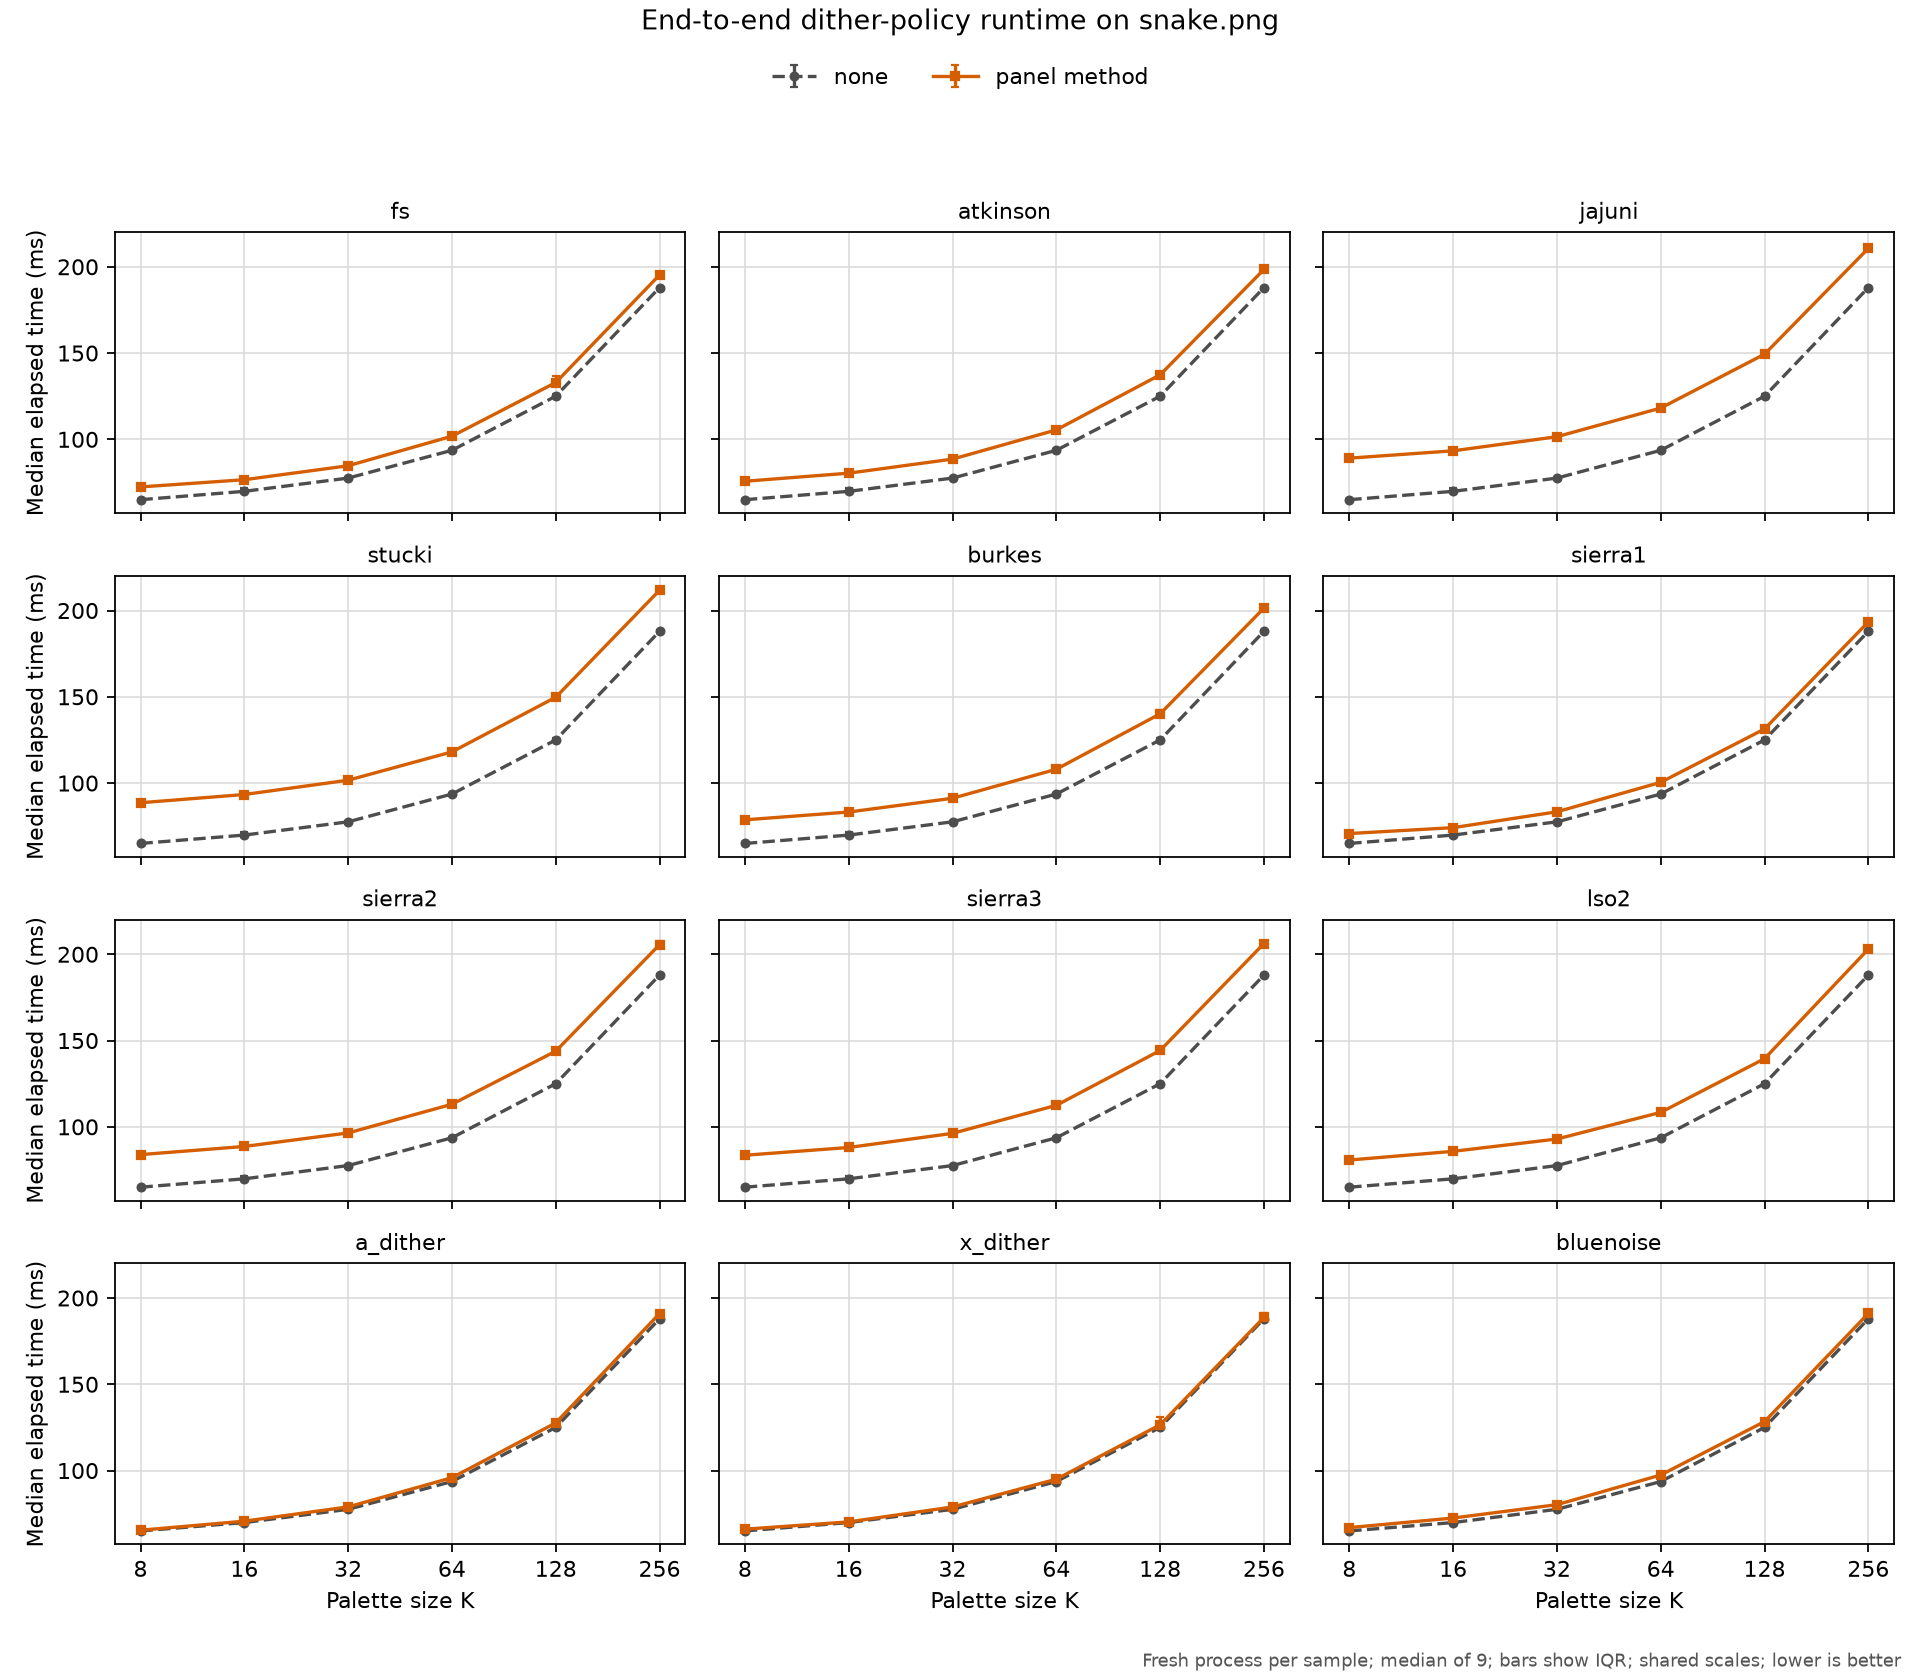

Values plotted in this chart, from the file beside it:
revision, platform, input, colors, method, diffusion_option, runs, median_seconds, q1_seconds, q3_seconds, min_seconds, max_seconds, speedup_vs_none, command
4e1e9283d0a8cfc2d27b8698658ef882de0b1dbf, macOS-26.5.1-arm64-arm-64bit-Mach-O, images/snake.png, 8, none, none:scan=raster, 9, 0.06502, 0.06462, 0.06557, 0.06443, 0.06955, 1.0, {img2sixel} --threads=1 --precision=8bit…
4e1e9283d0a8cfc2d27b8698658ef882de0b1dbf, macOS-26.5.1-arm64-arm-64bit-Mach-O, images/snake.png, 8, fs, fs:scan=raster, 9, 0.07242, 0.07175, 0.07247, 0.07119, 0.07623, 0.8979, {img2sixel} --threads=1 --precision=8bit…
4e1e9283d0a8cfc2d27b8698658ef882de0b1dbf, macOS-26.5.1-arm64-arm-64bit-Mach-O, images/snake.png, 8, atkinson, atkinson:scan=raster, 9, 0.07571, 0.07524, 0.07575, 0.07488, 0.07835, 0.8588, {img2sixel} --threads=1 --precision=8bit…
4e1e9283d0a8cfc2d27b8698658ef882de0b1dbf, macOS-26.5.1-arm64-arm-64bit-Mach-O, images/snake.png, 8, jajuni, jajuni:scan=raster, 9, 0.08909, 0.08855, 0.0901, 0.08773, 0.09134, 0.7298, {img2sixel} --threads=1 --precision=8bit…
4e1e9283d0a8cfc2d27b8698658ef882de0b1dbf, macOS-26.5.1-arm64-arm-64bit-Mach-O, images/snake.png, 8, stucki, stucki:scan=raster, 9, 0.0886, 0.08843, 0.08902, 0.08801, 0.09018, 0.7338, {img2sixel} --threads=1 --precision=8bit…
4e1e9283d0a8cfc2d27b8698658ef882de0b1dbf, macOS-26.5.1-arm64-arm-64bit-Mach-O, images/snake.png, 8, burkes, burkes:scan=raster, 9, 0.0787, 0.07839, 0.07972, 0.07764, 0.08085, 0.8262, {img2sixel} --threads=1 --precision=8bit…
4e1e9283d0a8cfc2d27b8698658ef882de0b1dbf, macOS-26.5.1-arm64-arm-64bit-Mach-O, images/snake.png, 8, sierra1, sierra:variant=1:scan=raster, 9, 0.07076, 0.06956, 0.07162, 0.06944, 0.07255, 0.9188, {img2sixel} --threads=1 --precision=8bit…
4e1e9283d0a8cfc2d27b8698658ef882de0b1dbf, macOS-26.5.1-arm64-arm-64bit-Mach-O, images/snake.png, 8, sierra2, sierra:variant=2:scan=raster, 9, 0.08389, 0.08332, 0.08401, 0.08216, 0.08607, 0.775, {img2sixel} --threads=1 --precision=8bit…
4e1e9283d0a8cfc2d27b8698658ef882de0b1dbf, macOS-26.5.1-arm64-arm-64bit-Mach-O, images/snake.png, 8, sierra3, sierra:variant=3:scan=raster, 9, 0.08352, 0.08332, 0.08387, 0.08309, 0.08505, 0.7785, {img2sixel} --threads=1 --precision=8bit…
4e1e9283d0a8cfc2d27b8698658ef882de0b1dbf, macOS-26.5.1-arm64-arm-64bit-Mach-O, images/snake.png, 8, lso2, lso2:scan=raster, 9, 0.08075, 0.08038, 0.08104, 0.08026, 0.08372, 0.8052, {img2sixel} --threads=1 --precision=8bit…
4e1e9283d0a8cfc2d27b8698658ef882de0b1dbf, macOS-26.5.1-arm64-arm-64bit-Mach-O, images/snake.png, 8, a_dither, a_dither:strength=0.150:scan=raster, 9, 0.06544, 0.06524, 0.06576, 0.06447, 0.06707, 0.9936, {img2sixel} --threads=1 --precision=8bit…
4e1e9283d0a8cfc2d27b8698658ef882de0b1dbf, macOS-26.5.1-arm64-arm-64bit-Mach-O, images/snake.png, 8, x_dither, x_dither:strength=0.100:scan=raster, 9, 0.06605, 0.06493, 0.06621, 0.06488, 0.06777, 0.9844, {img2sixel} --threads=1 --precision=8bit…
4e1e9283d0a8cfc2d27b8698658ef882de0b1dbf, macOS-26.5.1-arm64-arm-64bit-Mach-O, images/snake.png, 8, bluenoise, bluenoise:strength=0.055:gradient_factor…, 9, 0.06695, 0.0664, 0.0676, 0.06609, 0.06853, 0.9712, {img2sixel} --threads=1 --precision=8bit…
4e1e9283d0a8cfc2d27b8698658ef882de0b1dbf, macOS-26.5.1-arm64-arm-64bit-Mach-O, images/snake.png, 16, none, none:scan=raster, 9, 0.06987, 0.06893, 0.07162, 0.06841, 0.07524, 1.0, {img2sixel} --threads=1 --precision=8bit…
4e1e9283d0a8cfc2d27b8698658ef882de0b1dbf, macOS-26.5.1-arm64-arm-64bit-Mach-O, images/snake.png, 16, fs, fs:scan=raster, 9, 0.0766, 0.07631, 0.07715, 0.0756, 0.08004, 0.9121, {img2sixel} --threads=1 --precision=8bit…
4e1e9283d0a8cfc2d27b8698658ef882de0b1dbf, macOS-26.5.1-arm64-arm-64bit-Mach-O, images/snake.png, 16, atkinson, atkinson:scan=raster, 9, 0.08039, 0.08031, 0.08143, 0.07911, 0.08346, 0.8691, {img2sixel} --threads=1 --precision=8bit…
4e1e9283d0a8cfc2d27b8698658ef882de0b1dbf, macOS-26.5.1-arm64-arm-64bit-Mach-O, images/snake.png, 16, jajuni, jajuni:scan=raster, 9, 0.09334, 0.09265, 0.09361, 0.09255, 0.0959, 0.7485, {img2sixel} --threads=1 --precision=8bit…
4e1e9283d0a8cfc2d27b8698658ef882de0b1dbf, macOS-26.5.1-arm64-arm-64bit-Mach-O, images/snake.png, 16, stucki, stucki:scan=raster, 9, 0.09338, 0.0929, 0.09422, 0.09244, 0.09668, 0.7482, {img2sixel} --threads=1 --precision=8bit…
4e1e9283d0a8cfc2d27b8698658ef882de0b1dbf, macOS-26.5.1-arm64-arm-64bit-Mach-O, images/snake.png, 16, burkes, burkes:scan=raster, 9, 0.08323, 0.083, 0.08378, 0.08249, 0.08423, 0.8395, {img2sixel} --threads=1 --precision=8bit…
4e1e9283d0a8cfc2d27b8698658ef882de0b1dbf, macOS-26.5.1-arm64-arm-64bit-Mach-O, images/snake.png, 16, sierra1, sierra:variant=1:scan=raster, 9, 0.07417, 0.07412, 0.0752, 0.07402, 0.07625, 0.942, {img2sixel} --threads=1 --precision=8bit…
4e1e9283d0a8cfc2d27b8698658ef882de0b1dbf, macOS-26.5.1-arm64-arm-64bit-Mach-O, images/snake.png, 16, sierra2, sierra:variant=2:scan=raster, 9, 0.08862, 0.08812, 0.08984, 0.08699, 0.09193, 0.7884, {img2sixel} --threads=1 --precision=8bit…
4e1e9283d0a8cfc2d27b8698658ef882de0b1dbf, macOS-26.5.1-arm64-arm-64bit-Mach-O, images/snake.png, 16, sierra3, sierra:variant=3:scan=raster, 9, 0.08803, 0.08764, 0.08904, 0.08736, 0.09001, 0.7937, {img2sixel} --threads=1 --precision=8bit…
4e1e9283d0a8cfc2d27b8698658ef882de0b1dbf, macOS-26.5.1-arm64-arm-64bit-Mach-O, images/snake.png, 16, lso2, lso2:scan=raster, 9, 0.08579, 0.08481, 0.08683, 0.08451, 0.08833, 0.8144, {img2sixel} --threads=1 --precision=8bit…
4e1e9283d0a8cfc2d27b8698658ef882de0b1dbf, macOS-26.5.1-arm64-arm-64bit-Mach-O, images/snake.png, 16, a_dither, a_dither:strength=0.150:scan=raster, 9, 0.07066, 0.07044, 0.07128, 0.06897, 0.08362, 0.9887, {img2sixel} --threads=1 --precision=8bit…
4e1e9283d0a8cfc2d27b8698658ef882de0b1dbf, macOS-26.5.1-arm64-arm-64bit-Mach-O, images/snake.png, 16, x_dither, x_dither:strength=0.100:scan=raster, 9, 0.07025, 0.07001, 0.07087, 0.06952, 0.07486, 0.9946, {img2sixel} --threads=1 --precision=8bit…
4e1e9283d0a8cfc2d27b8698658ef882de0b1dbf, macOS-26.5.1-arm64-arm-64bit-Mach-O, images/snake.png, 16, bluenoise, bluenoise:strength=0.055:gradient_factor…, 9, 0.07249, 0.07232, 0.07272, 0.07067, 0.07627, 0.9639, {img2sixel} --threads=1 --precision=8bit…
4e1e9283d0a8cfc2d27b8698658ef882de0b1dbf, macOS-26.5.1-arm64-arm-64bit-Mach-O, images/snake.png, 32, none, none:scan=raster, 9, 0.07755, 0.07734, 0.07782, 0.07657, 0.07821, 1.0, {img2sixel} --threads=1 --precision=8bit…
4e1e9283d0a8cfc2d27b8698658ef882de0b1dbf, macOS-26.5.1-arm64-arm-64bit-Mach-O, images/snake.png, 32, fs, fs:scan=raster, 9, 0.08469, 0.08464, 0.08594, 0.08428, 0.08709, 0.9157, {img2sixel} --threads=1 --precision=8bit…
4e1e9283d0a8cfc2d27b8698658ef882de0b1dbf, macOS-26.5.1-arm64-arm-64bit-Mach-O, images/snake.png, 32, atkinson, atkinson:scan=raster, 9, 0.08855, 0.08754, 0.08935, 0.08733, 0.09214, 0.8758, {img2sixel} --threads=1 --precision=8bit…
4e1e9283d0a8cfc2d27b8698658ef882de0b1dbf, macOS-26.5.1-arm64-arm-64bit-Mach-O, images/snake.png, 32, jajuni, jajuni:scan=raster, 9, 0.1015, 0.1009, 0.1022, 0.1004, 0.1029, 0.7638, {img2sixel} --threads=1 --precision=8bit…
4e1e9283d0a8cfc2d27b8698658ef882de0b1dbf, macOS-26.5.1-arm64-arm-64bit-Mach-O, images/snake.png, 32, stucki, stucki:scan=raster, 9, 0.1017, 0.1013, 0.1017, 0.09986, 0.1039, 0.7627, {img2sixel} --threads=1 --precision=8bit…
4e1e9283d0a8cfc2d27b8698658ef882de0b1dbf, macOS-26.5.1-arm64-arm-64bit-Mach-O, images/snake.png, 32, burkes, burkes:scan=raster, 9, 0.0912, 0.09094, 0.09189, 0.09056, 0.09272, 0.8503, {img2sixel} --threads=1 --precision=8bit…
4e1e9283d0a8cfc2d27b8698658ef882de0b1dbf, macOS-26.5.1-arm64-arm-64bit-Mach-O, images/snake.png, 32, sierra1, sierra:variant=1:scan=raster, 9, 0.08336, 0.08264, 0.08361, 0.08174, 0.0875, 0.9303, {img2sixel} --threads=1 --precision=8bit…
4e1e9283d0a8cfc2d27b8698658ef882de0b1dbf, macOS-26.5.1-arm64-arm-64bit-Mach-O, images/snake.png, 32, sierra2, sierra:variant=2:scan=raster, 9, 0.09646, 0.09581, 0.09781, 0.09549, 0.09801, 0.8039, {img2sixel} --threads=1 --precision=8bit…
4e1e9283d0a8cfc2d27b8698658ef882de0b1dbf, macOS-26.5.1-arm64-arm-64bit-Mach-O, images/snake.png, 32, sierra3, sierra:variant=3:scan=raster, 9, 0.09621, 0.09594, 0.09692, 0.09539, 0.09867, 0.806, {img2sixel} --threads=1 --precision=8bit…
4e1e9283d0a8cfc2d27b8698658ef882de0b1dbf, macOS-26.5.1-arm64-arm-64bit-Mach-O, images/snake.png, 32, lso2, lso2:scan=raster, 9, 0.09294, 0.09267, 0.09326, 0.09205, 0.09521, 0.8343, {img2sixel} --threads=1 --precision=8bit…
4e1e9283d0a8cfc2d27b8698658ef882de0b1dbf, macOS-26.5.1-arm64-arm-64bit-Mach-O, images/snake.png, 32, a_dither, a_dither:strength=0.150:scan=raster, 9, 0.07895, 0.07834, 0.0799, 0.07781, 0.08151, 0.9822, {img2sixel} --threads=1 --precision=8bit…
4e1e9283d0a8cfc2d27b8698658ef882de0b1dbf, macOS-26.5.1-arm64-arm-64bit-Mach-O, images/snake.png, 32, x_dither, x_dither:strength=0.100:scan=raster, 9, 0.07891, 0.0786, 0.07931, 0.07751, 0.0802, 0.9827, {img2sixel} --threads=1 --precision=8bit…
4e1e9283d0a8cfc2d27b8698658ef882de0b1dbf, macOS-26.5.1-arm64-arm-64bit-Mach-O, images/snake.png, 32, bluenoise, bluenoise:strength=0.055:gradient_factor…, 9, 0.08023, 0.08, 0.08132, 0.07989, 0.08213, 0.9665, {img2sixel} --threads=1 --precision=8bit…
4e1e9283d0a8cfc2d27b8698658ef882de0b1dbf, macOS-26.5.1-arm64-arm-64bit-Mach-O, images/snake.png, 64, none, none:scan=raster, 9, 0.09364, 0.09338, 0.0943, 0.09312, 0.09657, 1.0, {img2sixel} --threads=1 --precision=8bit…
4e1e9283d0a8cfc2d27b8698658ef882de0b1dbf, macOS-26.5.1-arm64-arm-64bit-Mach-O, images/snake.png, 64, fs, fs:scan=raster, 9, 0.1018, 0.1013, 0.1023, 0.1009, 0.1043, 0.9197, {img2sixel} --threads=1 --precision=8bit…
4e1e9283d0a8cfc2d27b8698658ef882de0b1dbf, macOS-26.5.1-arm64-arm-64bit-Mach-O, images/snake.png, 64, atkinson, atkinson:scan=raster, 9, 0.1055, 0.105, 0.1058, 0.1038, 0.1076, 0.8878, {img2sixel} --threads=1 --precision=8bit…
4e1e9283d0a8cfc2d27b8698658ef882de0b1dbf, macOS-26.5.1-arm64-arm-64bit-Mach-O, images/snake.png, 64, jajuni, jajuni:scan=raster, 9, 0.1181, 0.1172, 0.1183, 0.1166, 0.1187, 0.7927, {img2sixel} --threads=1 --precision=8bit…
4e1e9283d0a8cfc2d27b8698658ef882de0b1dbf, macOS-26.5.1-arm64-arm-64bit-Mach-O, images/snake.png, 64, stucki, stucki:scan=raster, 9, 0.1181, 0.1173, 0.1192, 0.117, 0.1217, 0.7931, {img2sixel} --threads=1 --precision=8bit…
4e1e9283d0a8cfc2d27b8698658ef882de0b1dbf, macOS-26.5.1-arm64-arm-64bit-Mach-O, images/snake.png, 64, burkes, burkes:scan=raster, 9, 0.108, 0.1075, 0.109, 0.1072, 0.1092, 0.8669, {img2sixel} --threads=1 --precision=8bit…
4e1e9283d0a8cfc2d27b8698658ef882de0b1dbf, macOS-26.5.1-arm64-arm-64bit-Mach-O, images/snake.png, 64, sierra1, sierra:variant=1:scan=raster, 9, 0.1004, 0.09974, 0.1024, 0.09844, 0.1037, 0.9322, {img2sixel} --threads=1 --precision=8bit…
4e1e9283d0a8cfc2d27b8698658ef882de0b1dbf, macOS-26.5.1-arm64-arm-64bit-Mach-O, images/snake.png, 64, sierra2, sierra:variant=2:scan=raster, 9, 0.1131, 0.1129, 0.1142, 0.112, 0.1153, 0.8281, {img2sixel} --threads=1 --precision=8bit…
4e1e9283d0a8cfc2d27b8698658ef882de0b1dbf, macOS-26.5.1-arm64-arm-64bit-Mach-O, images/snake.png, 64, sierra3, sierra:variant=3:scan=raster, 9, 0.1125, 0.1123, 0.1134, 0.1122, 0.1145, 0.8327, {img2sixel} --threads=1 --precision=8bit…
4e1e9283d0a8cfc2d27b8698658ef882de0b1dbf, macOS-26.5.1-arm64-arm-64bit-Mach-O, images/snake.png, 64, lso2, lso2:scan=raster, 9, 0.1084, 0.1079, 0.1095, 0.1071, 0.1107, 0.864, {img2sixel} --threads=1 --precision=8bit…
4e1e9283d0a8cfc2d27b8698658ef882de0b1dbf, macOS-26.5.1-arm64-arm-64bit-Mach-O, images/snake.png, 64, a_dither, a_dither:strength=0.150:scan=raster, 9, 0.09586, 0.09533, 0.09635, 0.09476, 0.09702, 0.9768, {img2sixel} --threads=1 --precision=8bit…
4e1e9283d0a8cfc2d27b8698658ef882de0b1dbf, macOS-26.5.1-arm64-arm-64bit-Mach-O, images/snake.png, 64, x_dither, x_dither:strength=0.100:scan=raster, 9, 0.09499, 0.09483, 0.09544, 0.09464, 0.09643, 0.9858, {img2sixel} --threads=1 --precision=8bit…
4e1e9283d0a8cfc2d27b8698658ef882de0b1dbf, macOS-26.5.1-arm64-arm-64bit-Mach-O, images/snake.png, 64, bluenoise, bluenoise:strength=0.055:gradient_factor…, 9, 0.09743, 0.09679, 0.09787, 0.09619, 0.09907, 0.9611, {img2sixel} --threads=1 --precision=8bit…
4e1e9283d0a8cfc2d27b8698658ef882de0b1dbf, macOS-26.5.1-arm64-arm-64bit-Mach-O, images/snake.png, 128, none, none:scan=raster, 9, 0.125, 0.1247, 0.1262, 0.1245, 0.1291, 1.0, {img2sixel} --threads=1 --precision=8bit…
4e1e9283d0a8cfc2d27b8698658ef882de0b1dbf, macOS-26.5.1-arm64-arm-64bit-Mach-O, images/snake.png, 128, fs, fs:scan=raster, 9, 0.1329, 0.1323, 0.1364, 0.1318, 0.1369, 0.9405, {img2sixel} --threads=1 --precision=8bit…
4e1e9283d0a8cfc2d27b8698658ef882de0b1dbf, macOS-26.5.1-arm64-arm-64bit-Mach-O, images/snake.png, 128, atkinson, atkinson:scan=raster, 9, 0.1374, 0.1365, 0.1386, 0.1356, 0.1424, 0.9098, {img2sixel} --threads=1 --precision=8bit…
4e1e9283d0a8cfc2d27b8698658ef882de0b1dbf, macOS-26.5.1-arm64-arm-64bit-Mach-O, images/snake.png, 128, jajuni, jajuni:scan=raster, 9, 0.1494, 0.1483, 0.1502, 0.1475, 0.1536, 0.8369, {img2sixel} --threads=1 --precision=8bit…
4e1e9283d0a8cfc2d27b8698658ef882de0b1dbf, macOS-26.5.1-arm64-arm-64bit-Mach-O, images/snake.png, 128, stucki, stucki:scan=raster, 9, 0.1497, 0.1489, 0.1517, 0.1481, 0.1528, 0.8347, {img2sixel} --threads=1 --precision=8bit…
4e1e9283d0a8cfc2d27b8698658ef882de0b1dbf, macOS-26.5.1-arm64-arm-64bit-Mach-O, images/snake.png, 128, burkes, burkes:scan=raster, 9, 0.1401, 0.1389, 0.1423, 0.1371, 0.1425, 0.892, {img2sixel} --threads=1 --precision=8bit…
4e1e9283d0a8cfc2d27b8698658ef882de0b1dbf, macOS-26.5.1-arm64-arm-64bit-Mach-O, images/snake.png, 128, sierra1, sierra:variant=1:scan=raster, 9, 0.1313, 0.1307, 0.1323, 0.1296, 0.134, 0.9517, {img2sixel} --threads=1 --precision=8bit…
4e1e9283d0a8cfc2d27b8698658ef882de0b1dbf, macOS-26.5.1-arm64-arm-64bit-Mach-O, images/snake.png, 128, sierra2, sierra:variant=2:scan=raster, 9, 0.1438, 0.1437, 0.1454, 0.1434, 0.1476, 0.8691, {img2sixel} --threads=1 --precision=8bit…
... 18 more rows
